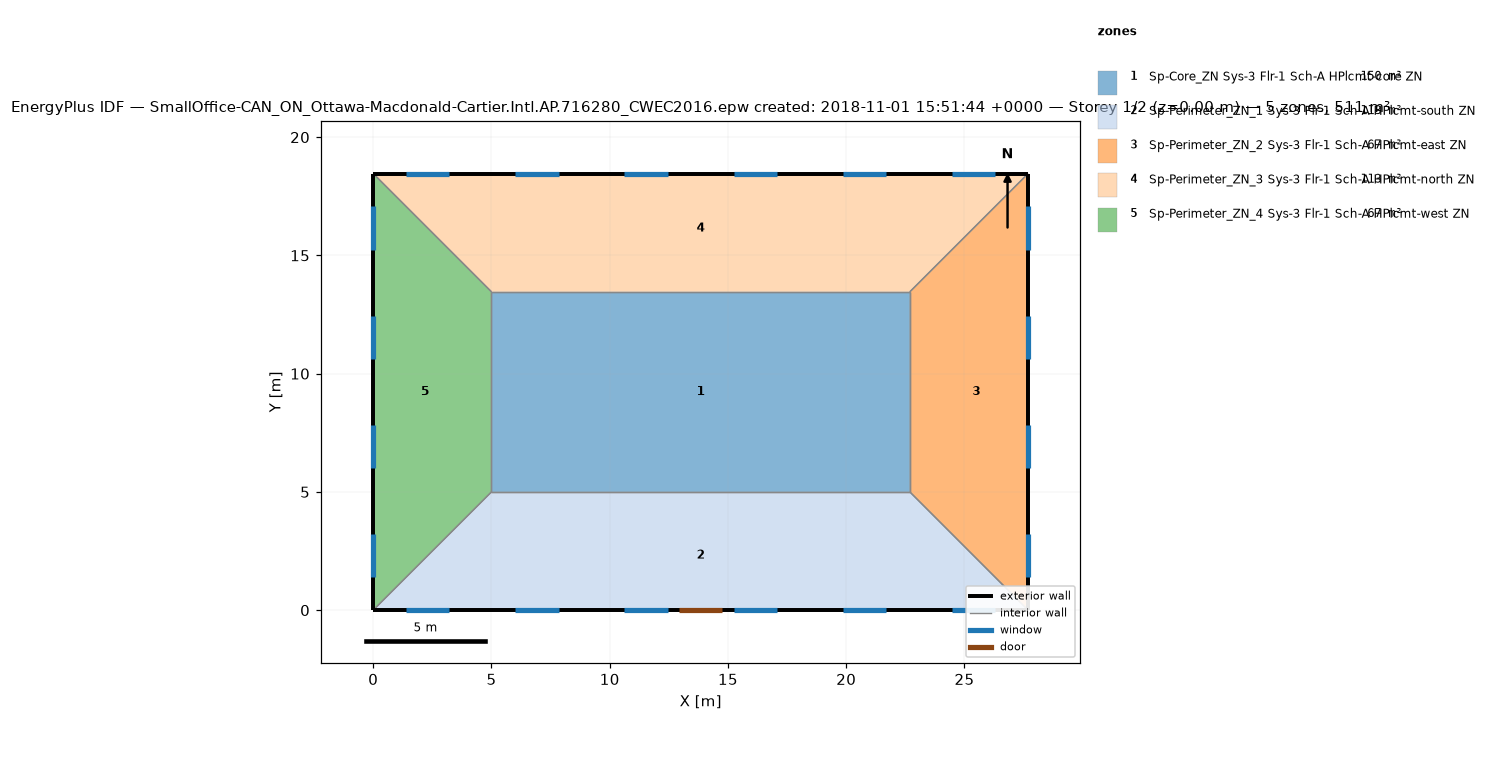
=== STOREY PLAN SPEC (per zone: floor XY polygon, exterior-wall plan segments, windows/doors) ===
zone 1: Sp-Core_ZN Sys-3 Flr-1 Sch-A HPlcmt-core ZN  (149.7 m²)
  floor: (22.69, 13.46) (22.69, 5.00) (5.00, 5.00) (5.00, 13.46)
  interior walls: 4
zone 2: Sp-Perimeter_ZN_1 Sys-3 Flr-1 Sch-A HPlcmt-south ZN  (113.5 m²)
  floor: (22.69, 5.00) (27.69, 0.00) (0.00, 0.00) (5.00, 5.00)
  exterior wall: (0.00, 0.00) – (27.69, 0.00)  [27.7 m]
    door: (12.93, 0.00) – (14.76, 0.00)  [3.9 m²]
    window: (1.39, 0.00) – (3.22, 0.00)  [2.8 m²]
    window: (6.01, 0.00) – (7.84, 0.00)  [2.8 m²]
    window: (10.62, 0.00) – (12.45, 0.00)  [2.8 m²]
    window: (15.24, 0.00) – (17.07, 0.00)  [2.8 m²]
    window: (19.85, 0.00) – (21.68, 0.00)  [2.8 m²]
    window: (24.47, 0.00) – (26.30, 0.00)  [2.8 m²]
  interior walls: 3
zone 3: Sp-Perimeter_ZN_2 Sys-3 Flr-1 Sch-A HPlcmt-east ZN  (67.3 m²)
  floor: (27.69, 18.46) (27.69, 0.00) (22.69, 5.00) (22.69, 13.46)
  exterior wall: (27.69, 0.00) – (27.69, 18.46)  [18.5 m]
    window: (27.69, 1.39) – (27.69, 3.22)  [2.8 m²]
    window: (27.69, 6.01) – (27.69, 7.84)  [2.8 m²]
    window: (27.69, 10.62) – (27.69, 12.45)  [2.8 m²]
    window: (27.69, 15.24) – (27.69, 17.07)  [2.8 m²]
  interior walls: 3
zone 4: Sp-Perimeter_ZN_3 Sys-3 Flr-1 Sch-A HPlcmt-north ZN  (113.4 m²)
  floor: (27.69, 18.46) (22.69, 13.46) (5.00, 13.46) (0.00, 18.46)
  exterior wall: (27.69, 18.46) – (0.00, 18.46)  [27.7 m]
    window: (26.30, 18.46) – (24.47, 18.46)  [2.8 m²]
    window: (21.68, 18.46) – (19.85, 18.46)  [2.8 m²]
    window: (17.07, 18.46) – (15.24, 18.46)  [2.8 m²]
    window: (12.45, 18.46) – (10.62, 18.46)  [2.8 m²]
    window: (7.84, 18.46) – (6.01, 18.46)  [2.8 m²]
    window: (3.22, 18.46) – (1.39, 18.46)  [2.8 m²]
  interior walls: 3
zone 5: Sp-Perimeter_ZN_4 Sys-3 Flr-1 Sch-A HPlcmt-west ZN  (67.3 m²)
  floor: (0.00, 18.46) (5.00, 13.46) (5.00, 5.00) (0.00, 0.00)
  exterior wall: (0.00, 18.46) – (0.00, 0.00)  [18.5 m]
    window: (0.00, 17.07) – (0.00, 15.24)  [2.8 m²]
    window: (0.00, 12.45) – (0.00, 10.62)  [2.8 m²]
    window: (0.00, 7.84) – (0.00, 6.01)  [2.8 m²]
    window: (0.00, 3.22) – (0.00, 1.39)  [2.8 m²]
  interior walls: 3

=== DERIVED (storey summary) ===
Building: SmallOffice-CAN_ON_Ottawa-Macdonald-Cartier.Intl.AP.716280_CWEC2016.epw created: 2018-11-01 15:51:44 +0000
Storey: 1 of 2  (floor level z = 0.00 m)
Storey gross floor area: 511.2 m²
Zones on this storey: 5
  - Sp-Core_ZN Sys-3 Flr-1 Sch-A HPlcmt-core ZN: floor 149.7 m²
  - Sp-Perimeter_ZN_1 Sys-3 Flr-1 Sch-A HPlcmt-south ZN: floor 113.5 m²; exterior wall 27.7 m (84.5 m²); 6 window(s) 16.7 m²; WWR 19.8%; 1 door(s)
  - Sp-Perimeter_ZN_2 Sys-3 Flr-1 Sch-A HPlcmt-east ZN: floor 67.3 m²; exterior wall 18.5 m (56.3 m²); 4 window(s) 11.2 m²; WWR 19.8%
  - Sp-Perimeter_ZN_3 Sys-3 Flr-1 Sch-A HPlcmt-north ZN: floor 113.4 m²; exterior wall 27.7 m (84.5 m²); 6 window(s) 16.7 m²; WWR 19.8%
  - Sp-Perimeter_ZN_4 Sys-3 Flr-1 Sch-A HPlcmt-west ZN: floor 67.3 m²; exterior wall 18.5 m (56.3 m²); 4 window(s) 11.2 m²; WWR 19.8%
Zone adjacency (shared interzone walls):
  - Sp-Core_ZN Sys-3 Flr-1 Sch-A HPlcmt-core ZN ↔ Sp-Perimeter_ZN_1 Sys-3 Flr-1 Sch-A HPlcmt-south ZN
  - Sp-Core_ZN Sys-3 Flr-1 Sch-A HPlcmt-core ZN ↔ Sp-Perimeter_ZN_2 Sys-3 Flr-1 Sch-A HPlcmt-east ZN
  - Sp-Core_ZN Sys-3 Flr-1 Sch-A HPlcmt-core ZN ↔ Sp-Perimeter_ZN_3 Sys-3 Flr-1 Sch-A HPlcmt-north ZN
  - Sp-Core_ZN Sys-3 Flr-1 Sch-A HPlcmt-core ZN ↔ Sp-Perimeter_ZN_4 Sys-3 Flr-1 Sch-A HPlcmt-west ZN
  - Sp-Perimeter_ZN_1 Sys-3 Flr-1 Sch-A HPlcmt-south ZN ↔ Sp-Perimeter_ZN_2 Sys-3 Flr-1 Sch-A HPlcmt-east ZN
  - Sp-Perimeter_ZN_1 Sys-3 Flr-1 Sch-A HPlcmt-south ZN ↔ Sp-Perimeter_ZN_4 Sys-3 Flr-1 Sch-A HPlcmt-west ZN
  - Sp-Perimeter_ZN_2 Sys-3 Flr-1 Sch-A HPlcmt-east ZN ↔ Sp-Perimeter_ZN_3 Sys-3 Flr-1 Sch-A HPlcmt-north ZN
  - Sp-Perimeter_ZN_3 Sys-3 Flr-1 Sch-A HPlcmt-north ZN ↔ Sp-Perimeter_ZN_4 Sys-3 Flr-1 Sch-A HPlcmt-west ZN